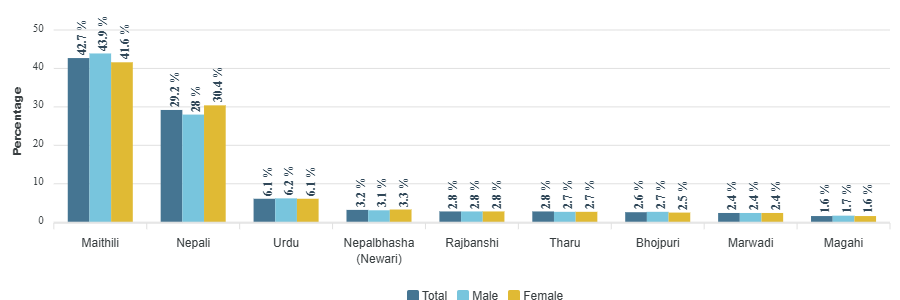

The data file committed next to this chart (first rows):
category, Total, Male, Female
Maithili, 42.7, 43.9, 41.6
Nepali, 29.2, 28, 30.4
Urdu, 6.1, 6.2, 6.1
Nepalbhasha (Newari), 3.2, 3.1, 3.3
Rajbanshi, 2.8, 2.8, 2.8
Tharu, 2.8, 2.7, 2.7
Bhojpuri, 2.6, 2.7, 2.5
Marwadi, 2.4, 2.4, 2.4
Magahi, 1.6, 1.7, 1.6
